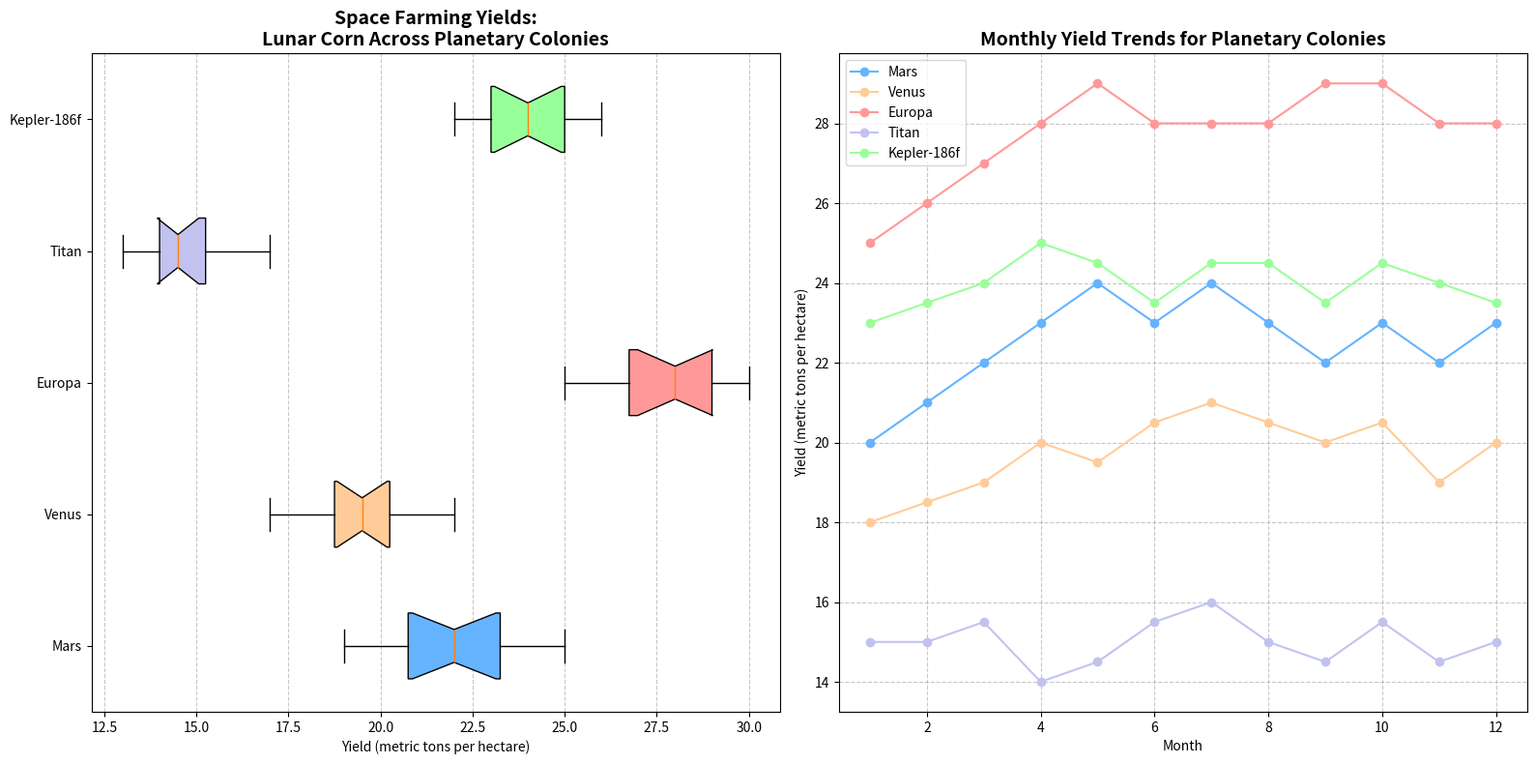

Generate this figure with matplotlib:
import matplotlib.pyplot as plt
import numpy as np

# Define yields data for each planetary colony (in metric tons per hectare)
mars_yields = [20, 23, 21, 19, 25, 22, 24, 23, 20, 22, 21, 24]
venus_yields = [18, 19, 17, 20, 19, 21, 22, 20, 19, 21, 18, 20]
europa_yields = [25, 28, 26, 30, 29, 27, 26, 28, 30, 27, 28, 29]
titan_yields = [15, 14, 16, 13, 14, 15, 17, 13, 14, 16, 15, 14]
kepler_yields = [23, 24, 25, 26, 23, 22, 24, 25, 23, 25, 24, 23]

# Create average yield data for the line plot
months = np.arange(1, 13)
mars_trend = np.array([20, 21, 22, 23, 24, 23, 24, 23, 22, 23, 22, 23])
venus_trend = np.array([18, 18.5, 19, 20, 19.5, 20.5, 21, 20.5, 20, 20.5, 19, 20])
europa_trend = np.array([25, 26, 27, 28, 29, 28, 28, 28, 29, 29, 28, 28])
titan_trend = np.array([15, 15, 15.5, 14, 14.5, 15.5, 16, 15, 14.5, 15.5, 14.5, 15])
kepler_trend = np.array([23, 23.5, 24, 25, 24.5, 23.5, 24.5, 24.5, 23.5, 24.5, 24, 23.5])

fig, axes = plt.subplots(1, 2, figsize=(16, 8))

# First subplot: Horizontal box plot
all_yields = [mars_yields, venus_yields, europa_yields, titan_yields, kepler_yields]
colony_names = ['Mars', 'Venus', 'Europa', 'Titan', 'Kepler-186f']
box_colors = ['#66B3FF', '#FFCC99', '#FF9999', '#C2C2F0', '#99FF99']  # Shuffled colors
box = axes[0].boxplot(all_yields, vert=False, patch_artist=True, labels=colony_names, notch=True, whis=1.5)
for patch, color in zip(box['boxes'], box_colors):
    patch.set_facecolor(color)
axes[0].set_title("Space Farming Yields:\nLunar Corn Across Planetary Colonies", fontsize=14, fontweight='bold')
axes[0].set_xlabel("Yield (metric tons per hectare)")
axes[0].grid(axis='x', linestyle='--', alpha=0.7)

# Second subplot: Line plot
trend_colors = ['#66B3FF', '#FFCC99', '#FF9999', '#C2C2F0', '#99FF99']  # Shuffled colors
axes[1].plot(months, mars_trend, label='Mars', color=trend_colors[0], marker='o')
axes[1].plot(months, venus_trend, label='Venus', color=trend_colors[1], marker='o')
axes[1].plot(months, europa_trend, label='Europa', color=trend_colors[2], marker='o')
axes[1].plot(months, titan_trend, label='Titan', color=trend_colors[3], marker='o')
axes[1].plot(months, kepler_trend, label='Kepler-186f', color=trend_colors[4], marker='o')
axes[1].set_title("Monthly Yield Trends for Planetary Colonies", fontsize=14, fontweight='bold')
axes[1].set_xlabel("Month")
axes[1].set_ylabel("Yield (metric tons per hectare)")
axes[1].legend(loc='upper left', fontsize=10)
axes[1].grid(True, linestyle='--', alpha=0.7)

plt.tight_layout()
plt.show()
